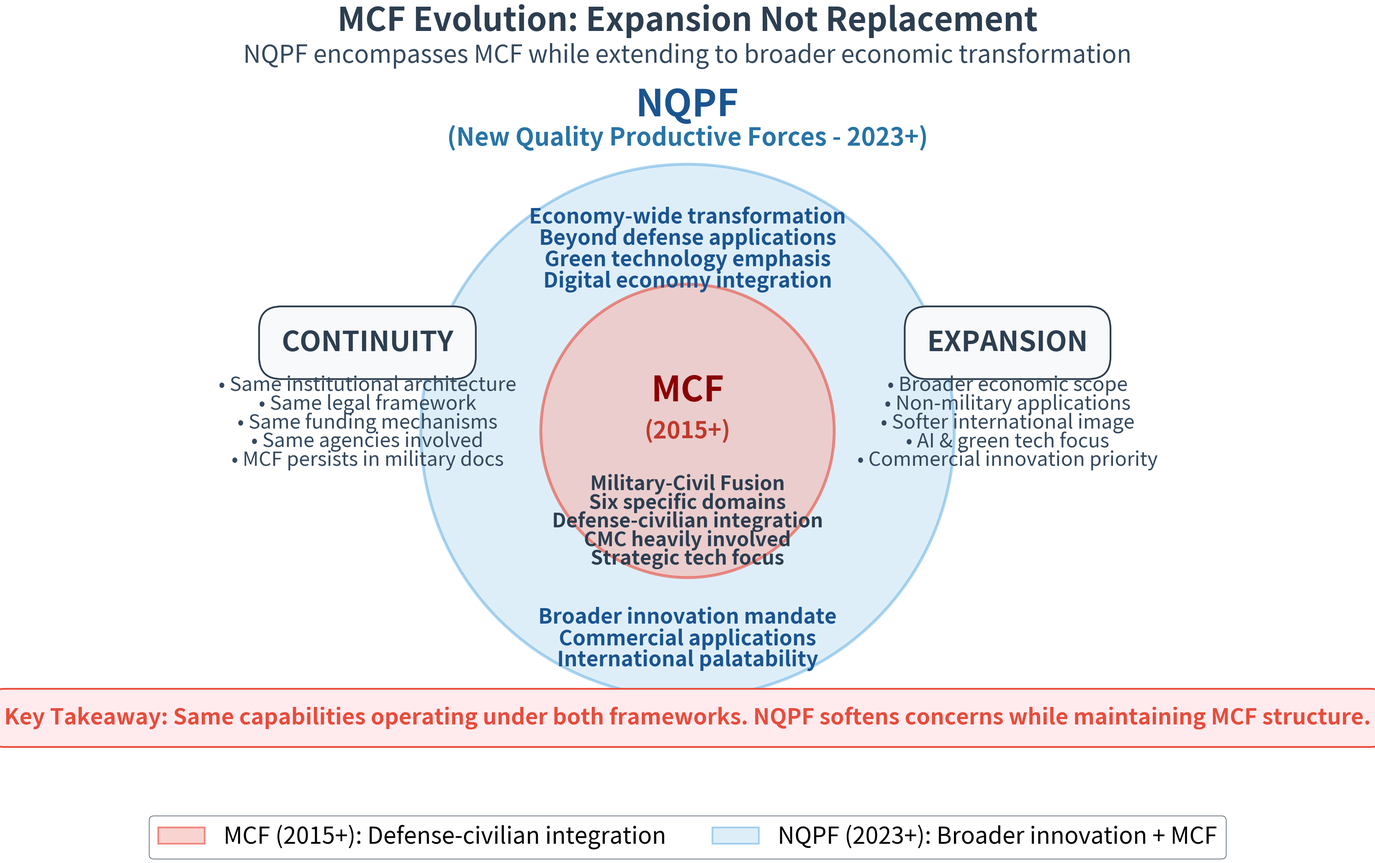

Source code (Python):
#!/usr/bin/env python3
"""
MCF/NQPF Venn Diagram Visualization
Slide 12: Shows NQPF encompassing MCF - expansion not replacement
"""

import matplotlib.pyplot as plt
import matplotlib.patches as mpatches
from pathlib import Path
import numpy as np


def create_nqpf_mcf_venn(output_dir="visualizations/presentation"):
    """
    Create Venn diagram showing NQPF encompassing MCF
    Demonstrates expansion, not replacement
    """
    output_path = Path(output_dir)
    output_path.mkdir(parents=True, exist_ok=True)

    # Create figure
    fig, ax = plt.subplots(figsize=(32, 24), facecolor='white')

    # MCF circle (inner, smaller)
    mcf_center = (0, 0)
    mcf_radius = 5.5

    # NQPF circle (outer, larger - encompasses MCF)
    nqpf_center = (0, 0)
    nqpf_radius = 10.0

    # Draw NQPF circle (larger, background)
    nqpf_circle = plt.Circle(nqpf_center, nqpf_radius,
                            facecolor='#AED6F1', alpha=0.4,
                            edgecolor='#3498DB', linewidth=5,
                            label='NQPF', zorder=1)
    ax.add_patch(nqpf_circle)

    # Draw MCF circle (smaller, foreground)
    mcf_circle = plt.Circle(mcf_center, mcf_radius,
                           facecolor='#F5B7B1', alpha=0.6,
                           edgecolor='#E74C3C', linewidth=5,
                           label='MCF', zorder=2)
    ax.add_patch(mcf_circle)

    # MCF label (center)
    ax.text(0, 1.5, 'MCF', fontsize=60, fontweight='bold',
           ha='center', va='center', color='#8B0000')

    ax.text(0, 0, '(2015+)', fontsize=40, fontweight='bold',
           ha='center', va='center', color='#C0392B')

    # MCF content (inside MCF circle)
    mcf_content = [
        "Military-Civil Fusion",
        "Six specific domains",
        "Defense-civilian integration",
        "CMC heavily involved",
        "Strategic tech focus"
    ]

    y_pos = -2.0
    for item in mcf_content:
        ax.text(0, y_pos, item, fontsize=34, ha='center',
               va='center', color='#2C3E50', fontweight='semibold')
        y_pos -= 0.7

    # NQPF label (outer region - top)
    ax.text(0, 11.5, 'NQPF', fontsize=64, fontweight='bold',
           ha='center', va='bottom', color='#1A5490')

    ax.text(0, 10.5, '(New Quality Productive Forces - 2023+)',
           fontsize=42, fontweight='bold', ha='center', va='bottom',
           color='#2874A6')

    # NQPF content (outside MCF circle but inside NQPF)
    # Top section
    nqpf_top = [
        "Economy-wide transformation",
        "Beyond defense applications",
        "Green technology emphasis",
        "Digital economy integration"
    ]

    y_pos = 8.0
    for item in nqpf_top:
        ax.text(0, y_pos, item, fontsize=36, ha='center',
               va='center', color='#1A5490', fontweight='semibold')
        y_pos -= 0.8

    # Bottom section (outside MCF but inside NQPF)
    nqpf_bottom = [
        "Broader innovation mandate",
        "Commercial applications",
        "International palatability"
    ]

    y_pos = -7.0
    for item in nqpf_bottom:
        ax.text(0, y_pos, item, fontsize=36, ha='center',
               va='center', color='#1A5490', fontweight='semibold')
        y_pos -= 0.8

    # Key insight boxes (left and right)
    # Left box: Continuity
    left_box_x = -12
    ax.text(left_box_x, 3, 'CONTINUITY', fontsize=48, fontweight='bold',
           ha='center', color='#2C3E50',
           bbox=dict(boxstyle='round,pad=0.8', facecolor='#F8F9FA',
                    edgecolor='#2C3E50', linewidth=3))

    continuity_points = [
        "• Same institutional architecture",
        "• Same legal framework",
        "• Same funding mechanisms",
        "• Same agencies involved",
        "• MCF persists in military docs"
    ]

    y_pos = 1.5
    for point in continuity_points:
        ax.text(left_box_x, y_pos, point, fontsize=34, ha='center',
               color='#34495E')
        y_pos -= 0.7

    # Right box: Expansion
    right_box_x = 12
    ax.text(right_box_x, 3, 'EXPANSION', fontsize=48, fontweight='bold',
           ha='center', color='#2C3E50',
           bbox=dict(boxstyle='round,pad=0.8', facecolor='#F8F9FA',
                    edgecolor='#2C3E50', linewidth=3))

    expansion_points = [
        "• Broader economic scope",
        "• Non-military applications",
        "• Softer international image",
        "• AI & green tech focus",
        "• Commercial innovation priority"
    ]

    y_pos = 1.5
    for point in expansion_points:
        ax.text(right_box_x, y_pos, point, fontsize=34, ha='center',
               color='#34495E')
        y_pos -= 0.7

    # Title
    ax.text(0, 15, 'MCF Evolution: Expansion Not Replacement',
           fontsize=56, fontweight='bold', ha='center', color='#2C3E50')

    # Subtitle
    ax.text(0, 13.8,
           'NQPF encompasses MCF while extending to broader economic transformation',
           fontsize=42, ha='center', color='#34495E', style='italic')

    # Bottom note
    ax.text(0, -11,
           'Key Takeaway: Same capabilities operating under both frameworks. NQPF softens concerns while maintaining MCF structure.',
           fontsize=38, ha='center', color='#E74C3C', fontweight='bold',
           bbox=dict(boxstyle='round,pad=0.8', facecolor='#FFEBEE',
                    edgecolor='#E74C3C', linewidth=3))

    # Legend
    legend_elements = [
        mpatches.Patch(facecolor='#F5B7B1', edgecolor='#E74C3C', linewidth=3,
                      alpha=0.6, label='MCF (2015+): Defense-civilian integration'),
        mpatches.Patch(facecolor='#AED6F1', edgecolor='#3498DB', linewidth=3,
                      alpha=0.4, label='NQPF (2023+): Broader innovation + MCF'),
    ]

    ax.legend(handles=legend_elements, loc='lower center',
             bbox_to_anchor=(0.5, -0.12), fontsize=40,
             framealpha=0.95, edgecolor='#2C3E50', ncol=2, fancybox=True)

    # Styling
    ax.set_xlim(-16, 16)
    ax.set_ylim(-13, 16)
    ax.set_aspect('equal')
    ax.axis('off')

    # Save
    png_path = output_path / "slide12_nqpf_mcf_venn.png"
    svg_path = output_path / "slide12_nqpf_mcf_venn.svg"

    plt.savefig(png_path, dpi=300, bbox_inches='tight', facecolor='white')
    print(f"[SAVED] PNG: {png_path}")

    plt.savefig(svg_path, format='svg', bbox_inches='tight', facecolor='white')
    print(f"[SAVED] SVG: {svg_path}")

    plt.close()

    return str(png_path)


if __name__ == "__main__":
    print("="*80)
    print("NQPF/MCF VENN DIAGRAM - SLIDE 12")
    print("="*80)
    print("\nCreating Venn diagram showing expansion not replacement...\n")

    create_nqpf_mcf_venn()

    print("\n" + "="*80)
    print("COMPLETE: NQPF/MCF Venn diagram ready")
    print("="*80)
    print("\nFeatures:")
    print("  + MCF circle (inner, defense focus)")
    print("  + NQPF circle (outer, encompasses MCF)")
    print("  + Continuity and Expansion boxes")
    print("  + 34-64pt fonts throughout")
    print("  + Clear visual showing relationship")
